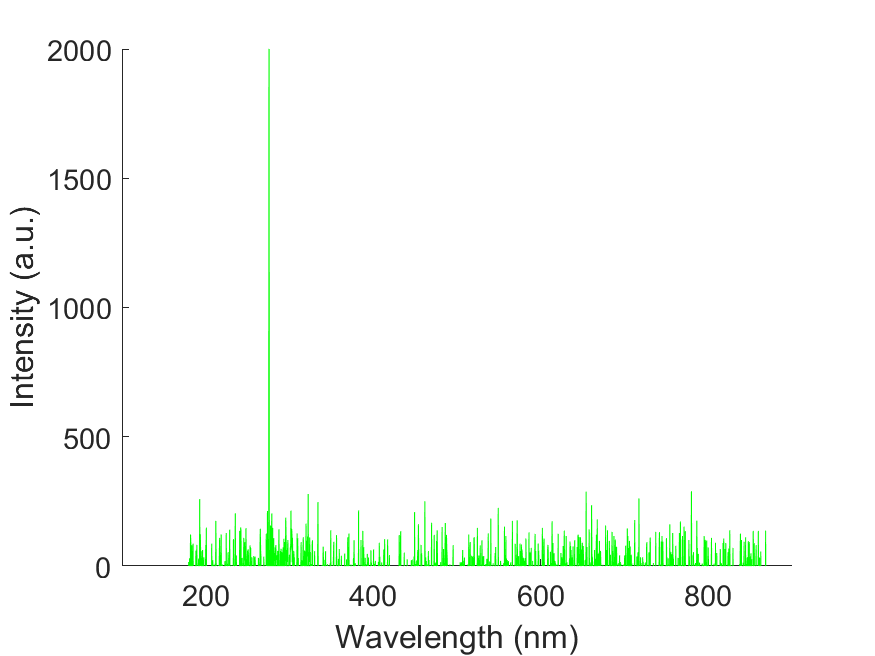

Data behind this chart, as committed beside it:
wavelength, intensity
178.8, 14.04
179.1, 14.04
179.5, 14.04
179.9, -15.21
180.3, -91.28
180.7, 29.26
181, 5.85
181.4, -83.09
181.8, 121.7
182.2, 88.94
182.6, -35.11
182.9, -90.11
183.3, 80.75
183.7, 25.75
184.1, -214.2
184.4, -103
184.8, 86.61
185.2, -90.11
185.6, -0.005
186, -45.64
186.3, -66.7
186.7, -238.7
187.1, -37.45
187.5, -188.4
187.9, -36.27
188.2, 59.68
188.6, -87.77
189, -124.1
189.4, 81.92
189.8, -108.8
190.1, -99.47
190.5, -36.27
190.9, -305.4
191.3, 15.21
191.7, 29.25
192, 23.41
192.4, -93.62
192.8, 258.6
193.2, -117
193.5, 121.7
193.9, 46.81
194.3, -249.3
194.7, -74.9
195.1, -37.45
195.4, 57.34
195.8, -103
196.2, 62.03
196.6, -225.9
196.9, -107.7
197.3, -1.17
197.7, 33.95
198.1, -84.27
198.4, -64.36
198.8, -76.07
199.2, -131.1
199.6, -182.6
200, 81.92
200.3, 40.96
200.7, 148.6
201.1, -163.8
... 1,988 more rows
